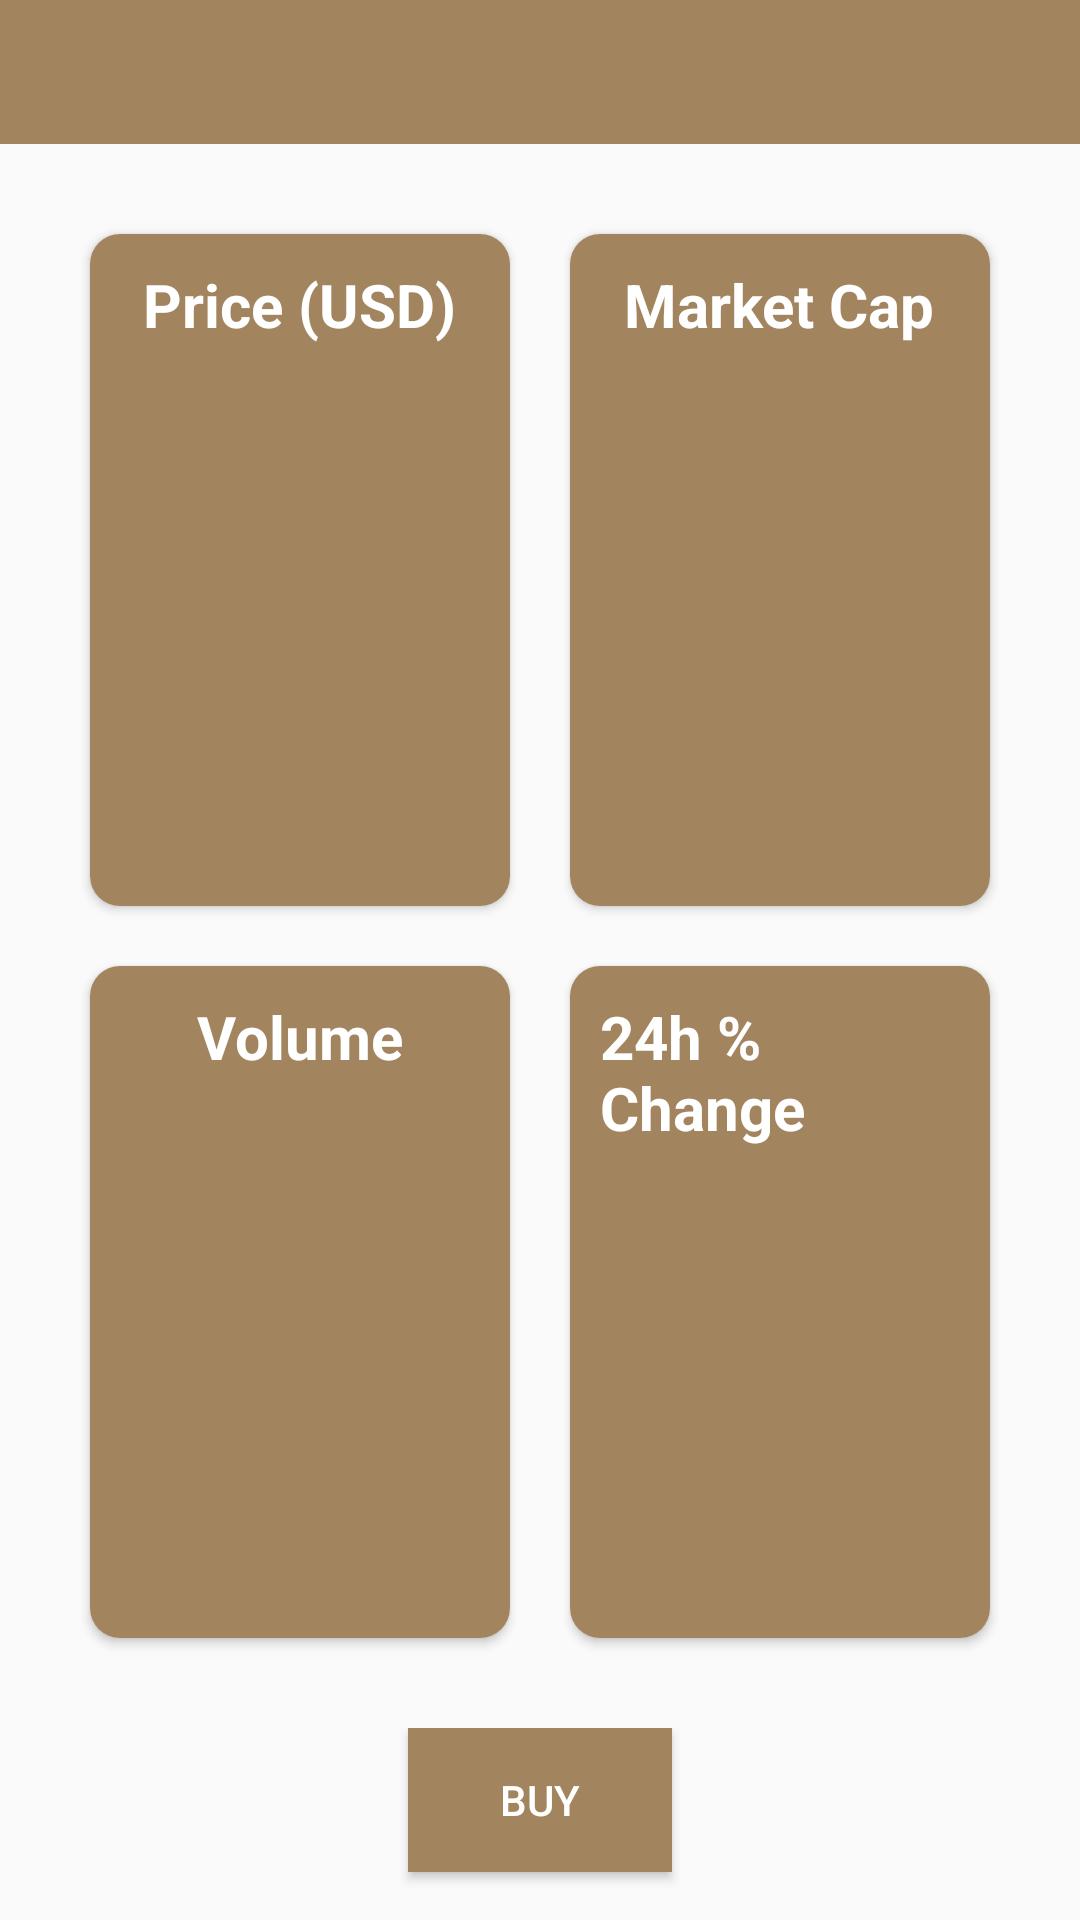

Produce the Android XML layout that renders to this screen, including the resource entries it uses.
<!-- AndroidManifest.xml: application theme AppTheme -->
<!-- res/layout/activity_coin_details.xml -->
<?xml version="1.0" encoding="utf-8"?>
<androidx.constraintlayout.widget.ConstraintLayout xmlns:android="http://schemas.android.com/apk/res/android"
    xmlns:tools="http://schemas.android.com/tools"
    android:layout_width="match_parent"
    android:layout_height="match_parent"
    xmlns:app="http://schemas.android.com/apk/res-auto"
    >

    <LinearLayout
        android:id="@+id/topLayout"
        android:layout_width="match_parent"
        android:layout_height="0dp"
        android:background="@color/brown"
        android:gravity="center"
        app:layout_constraintHeight_percent="0.075"
        app:layout_constraintLeft_toLeftOf="parent"
        app:layout_constraintTop_toTopOf="parent">


        <TextView
            android:id="@+id/title"
            android:layout_width="wrap_content"
            android:layout_height="wrap_content"
            android:text=""
            android:textColor="@color/white"
            android:textSize="20sp"
            android:textStyle="bold" />

    </LinearLayout>

    <androidx.constraintlayout.widget.ConstraintLayout
        android:id="@+id/secondLayout"
        android:layout_width="match_parent"
        android:layout_height="0dp"
        android:padding="10dp"
        app:layout_constraintHeight_percent="0.825"
        app:layout_constraintTop_toBottomOf="@id/topLayout"
        app:layout_constraintLeft_toLeftOf="parent">


        <GridLayout
            android:padding="10dp"
            android:columnOrderPreserved="false"
            android:alignmentMode="alignMargins"
            app:layout_constraintTop_toTopOf="@id/secondLayout"
            android:layout_width="match_parent"
            android:layout_height="match_parent"
            android:rowCount="2"
            android:columnCount="2">

            
            <androidx.cardview.widget.CardView
                android:id="@+id/priceBox"
                android:layout_marginTop="10dp"
                android:layout_marginBottom="10dp"
                android:elevation="10dp"
                android:layout_marginRight="10dp"
                android:layout_marginLeft="10dp"
                android:layout_width="0dp"
                android:layout_height="0dp"
                app:layout_constraintTop_toBottomOf="@id/topLayout"
                android:layout_columnWeight="1"
                android:layout_rowWeight="1"
                app:cardCornerRadius="10dp"
                app:cardBackgroundColor="@color/white">

                <LinearLayout
                    android:layout_width="match_parent"
                    android:layout_height="match_parent"
                    android:background="@color/brown"
                    android:gravity="center"
                    android:orientation="vertical"
                    android:padding="10dp">

                    <TextView

                        android:id="@+id/priceLabel"
                        android:layout_width="wrap_content"
                        android:layout_height="wrap_content"
                        android:layout_weight="1"
                        android:text="Price (USD)"
                        android:textColor="@color/white"
                        android:textSize="20sp"
                        android:textStyle="bold" />

                    <TextView
                        android:id="@+id/priceContent"
                        android:layout_width="wrap_content"
                        android:layout_height="wrap_content"
                        android:layout_weight="1"
                        android:textColor="@color/white"
                        android:textSize="20sp" />

                </LinearLayout>


            </androidx.cardview.widget.CardView>

            

            
            <androidx.cardview.widget.CardView
                android:id="@+id/marketcapBox"
                android:layout_marginTop="10dp"
                android:layout_marginBottom="10dp"
                android:elevation="10dp"
                android:layout_marginRight="10dp"
                android:layout_marginLeft="10dp"
                android:layout_width="0dp"
                android:layout_height="0dp"
                app:layout_constraintTop_toBottomOf="@id/topLayout"
                android:layout_columnWeight="1"
                android:layout_rowWeight="1"
                app:cardCornerRadius="10dp"
                app:cardBackgroundColor="@color/white">

                <LinearLayout
                    android:layout_width="match_parent"
                    android:layout_height="match_parent"
                    android:background="@color/brown"
                    android:gravity="center"
                    android:orientation="vertical"
                    android:padding="10dp">

                    <TextView

                        android:id="@+id/marketcapLabel"
                        android:layout_width="wrap_content"
                        android:layout_height="wrap_content"
                        android:layout_weight="1"
                        android:text="Market Cap"
                        android:textColor="@color/white"
                        android:textSize="20sp"
                        android:textStyle="bold" />

                    <TextView
                        android:id="@+id/marketcapContent"
                        android:layout_width="wrap_content"
                        android:layout_height="wrap_content"
                        android:layout_weight="1"
                        android:textColor="@color/white"
                        android:textSize="20sp" />

                </LinearLayout>

            </androidx.cardview.widget.CardView>

            
            <androidx.cardview.widget.CardView
                android:id="@+id/volumeBox"
                android:layout_marginTop="10dp"
                android:layout_marginBottom="10dp"
                android:elevation="10dp"
                android:layout_marginRight="10dp"
                android:layout_marginLeft="10dp"
                android:layout_width="0dp"
                android:layout_height="0dp"
                app:layout_constraintTop_toBottomOf="@id/topLayout"
                android:layout_columnWeight="1"
                android:layout_rowWeight="1"
                app:cardCornerRadius="10dp"
                app:cardBackgroundColor="@color/white">

                <LinearLayout
                    android:layout_width="match_parent"
                    android:layout_height="match_parent"
                    android:background="@color/brown"
                    android:gravity="center"
                    android:orientation="vertical"
                    android:padding="10dp">

                    <TextView

                        android:id="@+id/volumeLabel"
                        android:layout_width="wrap_content"
                        android:layout_height="wrap_content"
                        android:layout_weight="1"
                        android:text="Volume"
                        android:textColor="@color/white"
                        android:textSize="20sp"
                        android:textStyle="bold" />

                    <TextView
                        android:id="@+id/volumeContent"
                        android:layout_width="wrap_content"
                        android:layout_height="wrap_content"
                        android:layout_weight="1"
                        android:textColor="@color/white"
                        android:textSize="20sp" />

                </LinearLayout>

            </androidx.cardview.widget.CardView>

            
            <androidx.cardview.widget.CardView
                android:id="@+id/percentChange24Box"
                android:layout_marginTop="10dp"
                android:layout_marginBottom="10dp"
                android:elevation="10dp"
                android:layout_marginRight="10dp"
                android:layout_marginLeft="10dp"
                android:layout_width="0dp"
                android:layout_height="0dp"
                app:layout_constraintTop_toBottomOf="@id/topLayout"
                android:layout_columnWeight="1"
                android:layout_rowWeight="1"
                app:cardCornerRadius="10dp"
                app:cardBackgroundColor="@color/white">

                <LinearLayout
                    android:layout_width="match_parent"
                    android:layout_height="match_parent"
                    android:background="@color/brown"
                    android:gravity="center"
                    android:orientation="vertical"
                    android:padding="10dp">

                    <TextView

                        android:id="@+id/percent24Label"
                        android:layout_width="wrap_content"
                        android:layout_height="wrap_content"
                        android:layout_weight="1"
                        android:text="24h % Change"
                        android:textColor="@color/white"
                        android:textSize="20sp"
                        android:textStyle="bold" />

                    <TextView
                        android:id="@+id/percent24Content"
                        android:layout_width="wrap_content"
                        android:layout_height="wrap_content"
                        android:layout_weight="1"
                        android:textColor="@color/white"
                        android:textSize="20sp" />

                </LinearLayout>

            </androidx.cardview.widget.CardView>

            


        </GridLayout>


    </androidx.constraintlayout.widget.ConstraintLayout>


    <androidx.constraintlayout.widget.ConstraintLayout
        android:layout_width="match_parent"
        android:layout_height="0dp"
        app:layout_constraintHeight_percent="0.1"
        app:layout_constraintTop_toBottomOf="@id/secondLayout">


        <Button
            android:id="@+id/addbtn"
            android:layout_width="wrap_content"
            android:layout_height="wrap_content"
            android:background="@color/brown"
            android:padding="10dp"
            android:text="BUY"
            android:textColor="@color/white"
            app:layout_constraintLeft_toLeftOf="parent"
            app:layout_constraintRight_toRightOf="parent"
            app:layout_constraintTop_toTopOf="parent" />

    </androidx.constraintlayout.widget.ConstraintLayout>


</androidx.constraintlayout.widget.ConstraintLayout>
<!-- resources referenced by this layout -->
<resources>
  <color name="brown">#A2845E</color>
  <color name="white">#fff</color>
  <style name="AppTheme" parent="Theme.AppCompat.Light.NoActionBar">
          
          <item name="colorPrimary">@color/colorPrimary</item>
          <item name="colorPrimaryDark">@color/colorPrimaryDark</item>
          <item name="colorAccent">@color/white</item>
          <item name="android:windowAnimationStyle">@null</item>
  
      </style>
  <color name="colorPrimary">#008577</color>
  <color name="colorPrimaryDark">#000</color>
</resources>
